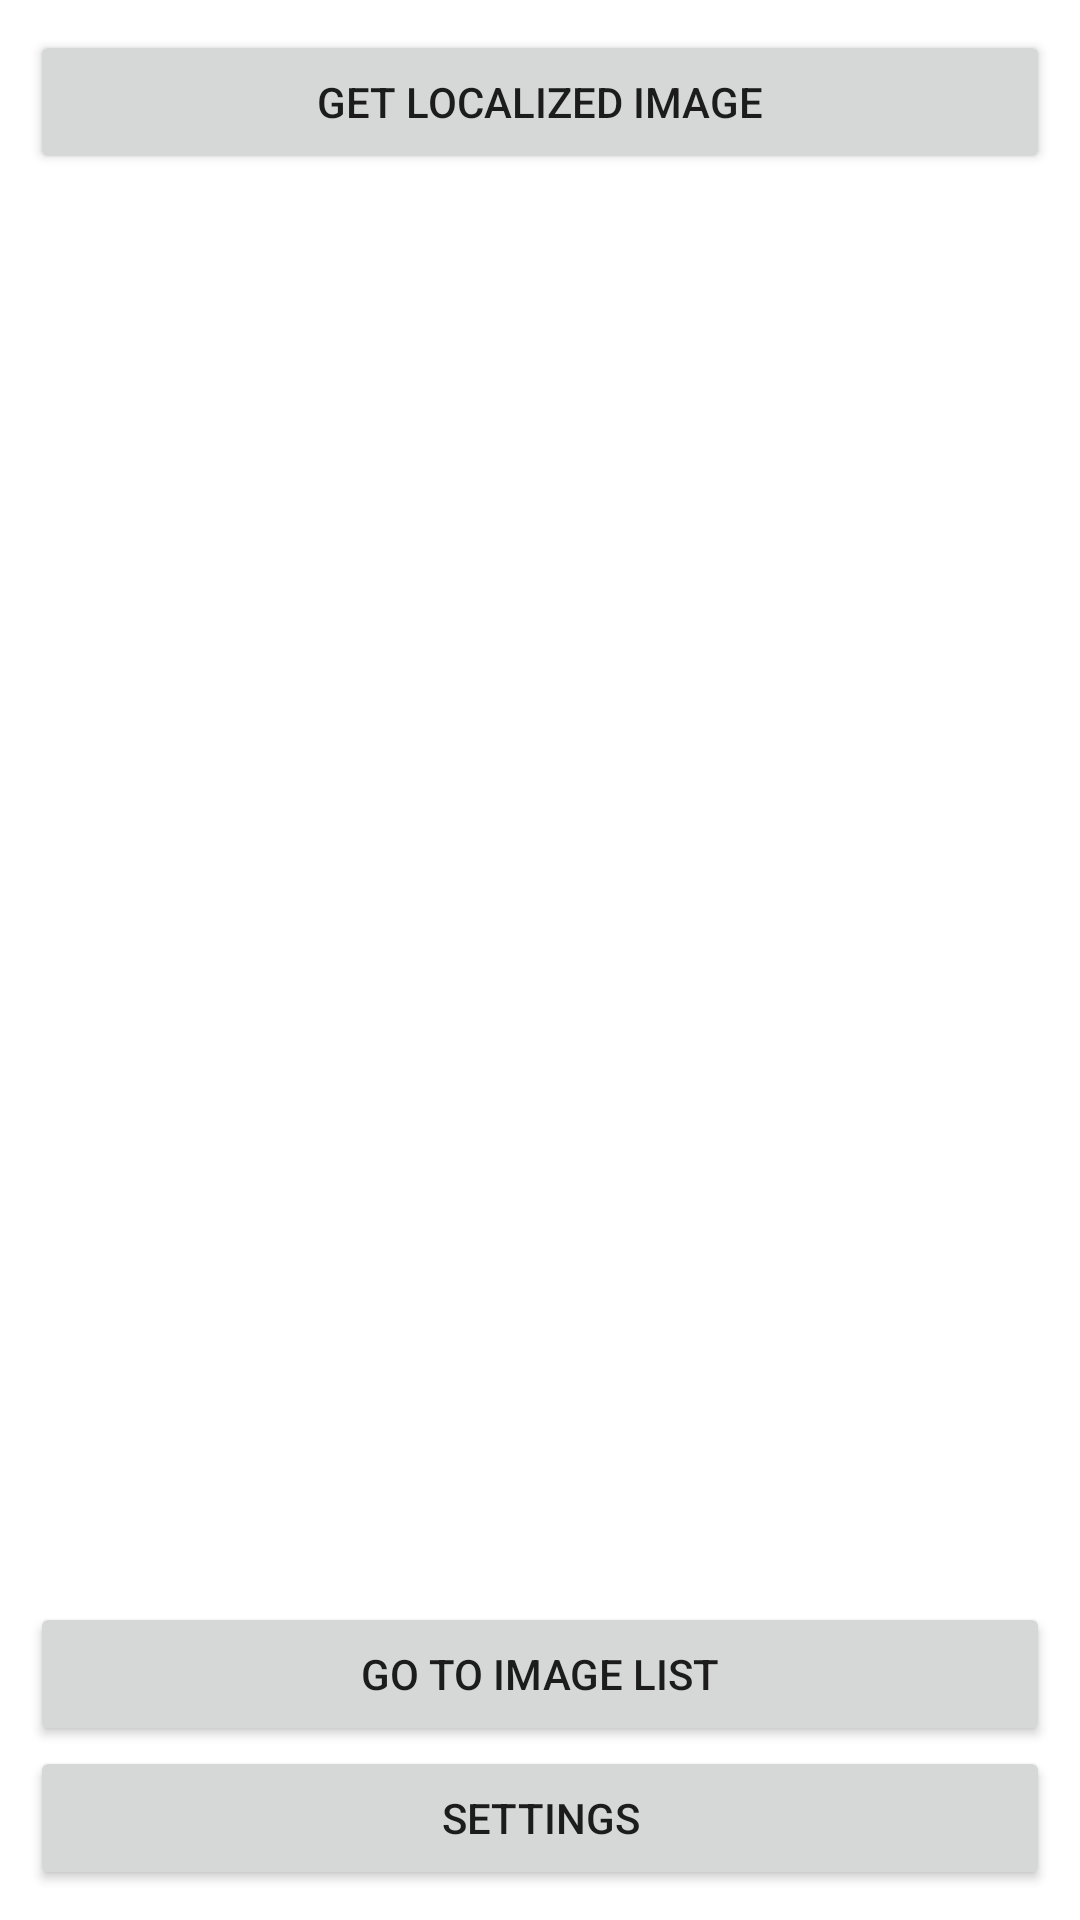

Layout XML and referenced resources for this Android screen:
<!-- AndroidManifest.xml: application theme Theme.TP2API -->
<!-- res/layout/activity_main.xml -->
<?xml version="1.0" encoding="utf-8"?>
<androidx.constraintlayout.widget.ConstraintLayout xmlns:android="http://schemas.android.com/apk/res/android"
    xmlns:app="http://schemas.android.com/apk/res-auto"
    xmlns:tools="http://schemas.android.com/tools"
    android:layout_width="match_parent"
    android:layout_height="match_parent"
    android:padding="10dp"
    tools:context=".activity.MainActivity">


    <LinearLayout
        android:id="@+id/linearLayout2"
        android:layout_width="match_parent"
        android:layout_height="match_parent"
        android:orientation="vertical"
        tools:layout_editor_absoluteX="10dp"
        tools:layout_editor_absoluteY="10dp">

        <Button
            android:id="@+id/getImageBtn"
            android:layout_width="match_parent"
            android:layout_height="wrap_content"
            android:onClick="getImageOnClickListener"
            android:text="Get localized image" />

        <ImageView
            android:id="@+id/flickrImg"
            android:layout_width="match_parent"
            android:layout_height="300dp"
            android:layout_marginTop="40dp"
            app:layout_constraintTop_toBottomOf="@+id/linearLayout"
            tools:srcCompat="@tools:sample/avatars" />


    </LinearLayout>


    <Button
        android:id="@+id/getImageList"
        android:layout_width="match_parent"
        android:layout_height="wrap_content"
        android:onClick="goToList"
        android:text="Go to image list"
        app:layout_constraintBottom_toTopOf="@+id/settingBtn"
        tools:layout_editor_absoluteX="10dp" />

    <Button
        android:id="@+id/settingBtn"
        android:layout_width="match_parent"
        android:layout_height="wrap_content"
        android:onClick="goToSetting"
        android:text="Settings"
        app:layout_constraintBottom_toBottomOf="@+id/linearLayout2" />

</androidx.constraintlayout.widget.ConstraintLayout>
<!-- resources referenced by this layout -->
<resources>
  <style name="Theme.TP2API" parent="Theme.MaterialComponents.DayNight.DarkActionBar">
          
          <item name="colorPrimary">@color/purple_500</item>
          <item name="colorPrimaryVariant">@color/purple_700</item>
          <item name="colorOnPrimary">@color/white</item>
          
          <item name="colorSecondary">@color/teal_200</item>
          <item name="colorSecondaryVariant">@color/teal_700</item>
          <item name="colorOnSecondary">@color/black</item>
          
          <item name="android:statusBarColor" tools:targetApi="l">?attr/colorPrimaryVariant</item>
          
      </style>
  <!-- not gathered from this repository: default colours our renderer supplied (Android Studio template values) -->
  <color name="purple_500">#FF6200EE</color>
  <color name="purple_700">#FF3700B3</color>
  <color name="teal_200">#FF03DAC5</color>
  <color name="teal_700">#FF018786</color>
  <color name="black">#FF000000</color>
  <color name="white">#FFFFFFFF</color>
</resources>
